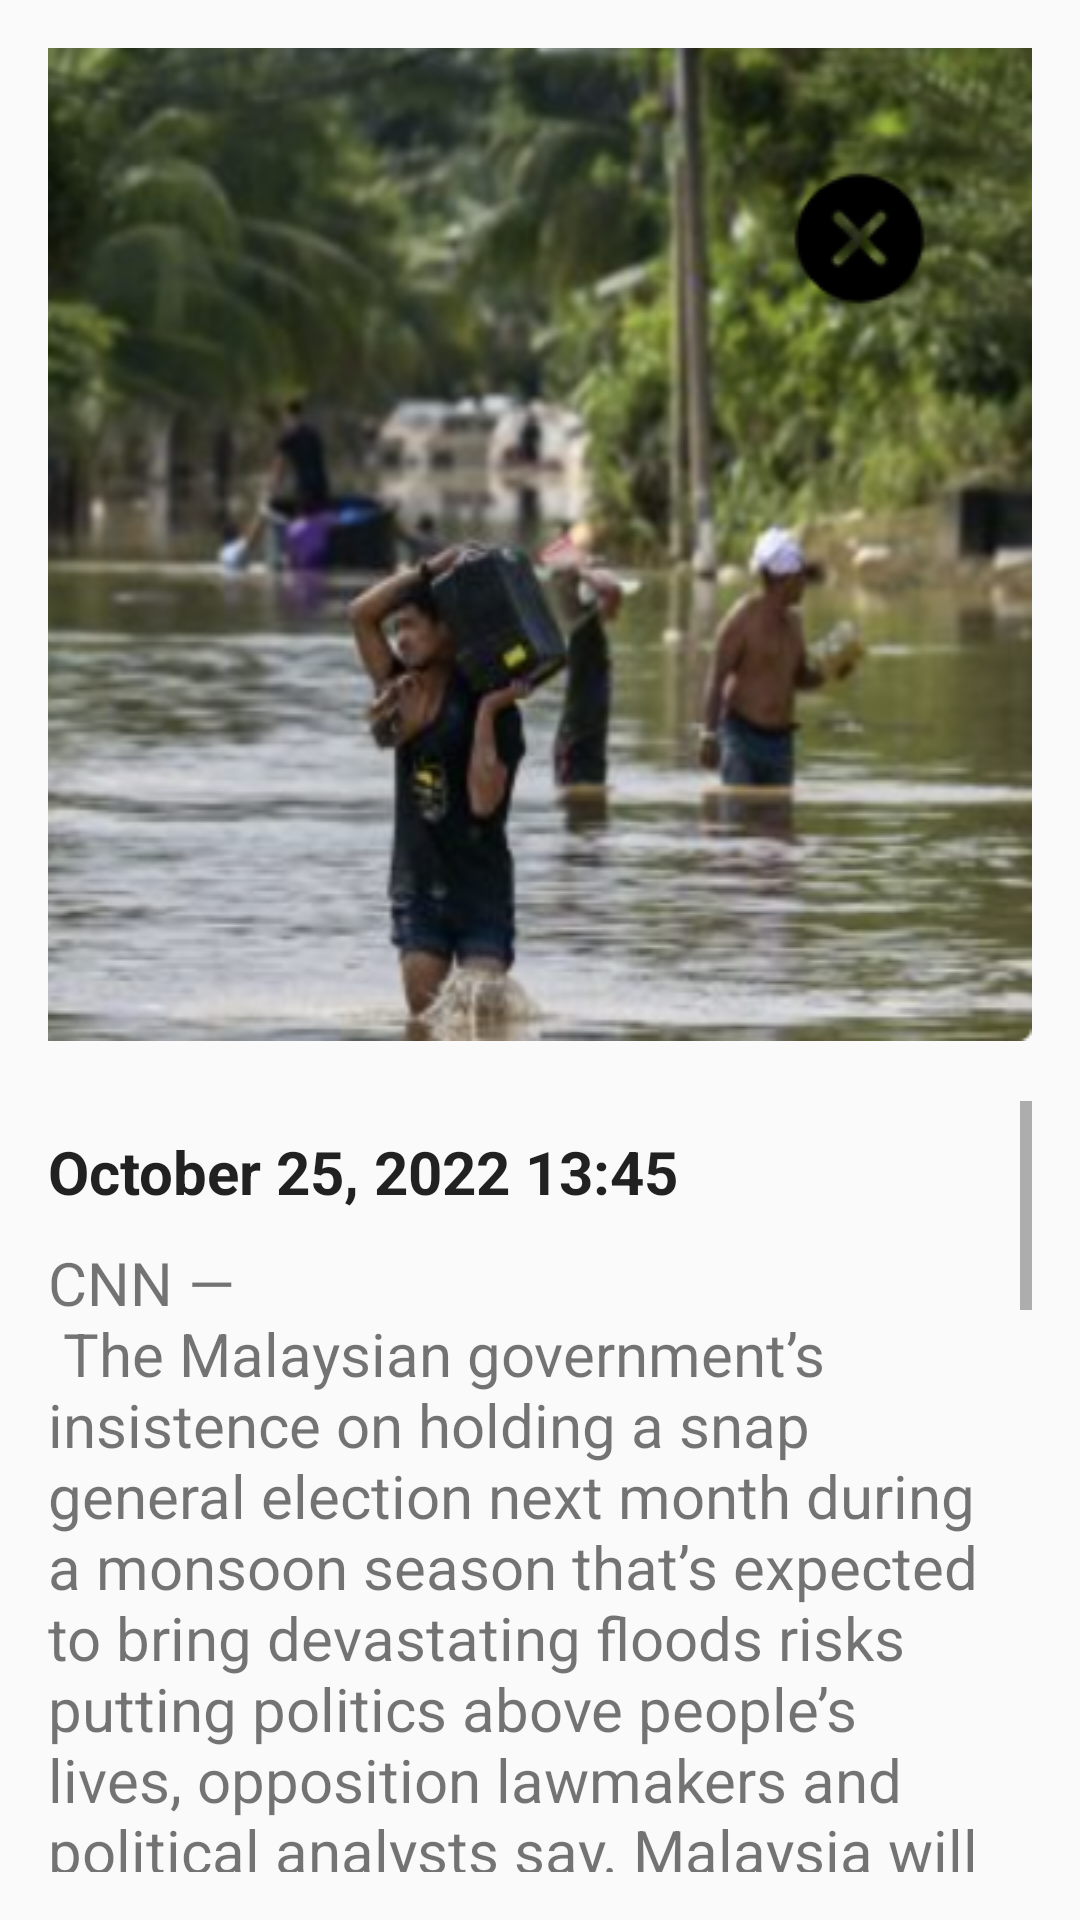

Here is an Android app screen rendered from its layout file. Give the layout XML and the strings, colors and styles it references.
<!-- AndroidManifest.xml: application theme Theme.Downpour_d -->
<!-- res/layout/newspage1.xml -->
<?xml version="1.0" encoding="utf-8"?>
<RelativeLayout xmlns:android="http://schemas.android.com/apk/res/android"
    xmlns:app="http://schemas.android.com/apk/res-auto"
    android:layout_width="match_parent"
    android:layout_height="match_parent"
    android:paddingBottom="16dp"
    android:paddingLeft="16dp"
    android:paddingRight="16dp"
    android:paddingTop="16dp">


    <ImageView
        android:id="@+id/imageView13"
        android:layout_width="match_parent"
        android:layout_height="wrap_content"
        android:layout_alignParentStart="true"
        android:contentDescription="@null"
        android:scaleType="fitXY"
        app:srcCompat="@drawable/screen_shot_2022_10_27_at_1_42_2" />

    <ImageButton
        android:id="@+id/imageButtoncancelnews1"
        android:layout_width="wrap_content"
        android:layout_height="wrap_content"
        android:layout_alignParentTop="true"
        android:layout_alignParentEnd="true"
        android:contentDescription="cancel"
        android:hint="@string/exit"
        android:layout_marginTop="31dp"
        android:layout_marginEnd="31dp"
        android:background="@null"
        app:srcCompat="@drawable/_cancel" />

    <ScrollView
        android:id="@+id/scrollnews1"
        android:layout_width="wrap_content"
        android:layout_height="411dp"
        android:layout_below="@id/imageView13"
        android:layout_marginTop="20dp">

        <LinearLayout
            android:layout_width="wrap_content"
            android:layout_height="wrap_content"
            android:orientation="vertical">

            <TextView
                android:id="@+id/textView31"
                android:layout_width="wrap_content"
                android:layout_height="wrap_content"
                android:layout_marginTop="10dp"
                android:text="@string/date_news1"
                android:textAppearance="?android:textAppearanceLarge"
                android:textSize="20sp"
                android:textStyle="bold" />

            <TextView
                android:id="@+id/textView32"
                android:layout_width="wrap_content"
                android:layout_height="wrap_content"
                android:layout_marginTop="10dp"
                android:text="@string/description1"
                android:textSize="20sp" />

        </LinearLayout>
    </ScrollView>

</RelativeLayout>
<!-- resources referenced by this layout -->
<resources>
  <!-- drawable _cancel: png bitmap (drawable, 1107 bytes) -->
  <!-- drawable screen_shot_2022_10_27_at_1_42_2: png bitmap (drawable, 195208 bytes) -->
  <string name="date_news1">October 25, 2022 13:45</string>
  <string name="description1">CNN
   — \n
  The Malaysian government’s insistence on holding a snap general election next month during a monsoon season that’s expected to bring devastating floods risks putting politics above people’s lives, opposition lawmakers and political analysts say.
  
  Malaysia will head to the polls on November 19, the country’s election commission announced last week, following Prime Minister Ismail Sabri Yaakob’s dissolution of parliament on October 10, when he called for a national vote to end years of political instability.
  
  But critics say holding the election during the annual northeast monsoon season – when much of the country is likely to be flooded – is a desperate attempt to hold onto power by Ismail’s ruling coalition.
  
  “Their strategy is clear: they want to keep voter turnout low because roads will be flooded and accessibility to polling stations will be cut off,” said Charles Santiago, a member of parliament for the opposition Democratic Action Party.
  
  Santiago believes voter turnout will be low, which would help Ismail’s United Malays National Organisation (UMNO) to win a majority of seats in parliament.
  
  The lawmaker filed a lawsuit with Malaysia’s High Court on October 14, seeking to delay the election. A verdict in the case is expected on Friday.</string>
  <string name="exit">exit</string>
  <style name="Theme.Downpour_d" parent="Theme.AppCompat.Light.NoActionBar">
          
          <item name="colorPrimary">@color/purple_500</item>
          <item name="colorPrimaryVariant">@color/purple_700</item>
          <item name="colorOnPrimary">@color/white</item>
          
          <item name="colorSecondary">@color/teal_200</item>
          <item name="colorSecondaryVariant">@color/teal_700</item>
          <item name="colorOnSecondary">@color/black</item>
          
          <item name="android:statusBarColor">?attr/colorPrimaryVariant</item>
          
      </style>
  <color name="purple_500">#FF6200EE</color>
  <color name="purple_700">#FF3700B3</color>
  <color name="white">#FFFFFFFF</color>
  <color name="teal_200">#FF03DAC5</color>
  <color name="teal_700">#FF018786</color>
  <color name="black">#FF000000</color>
</resources>
